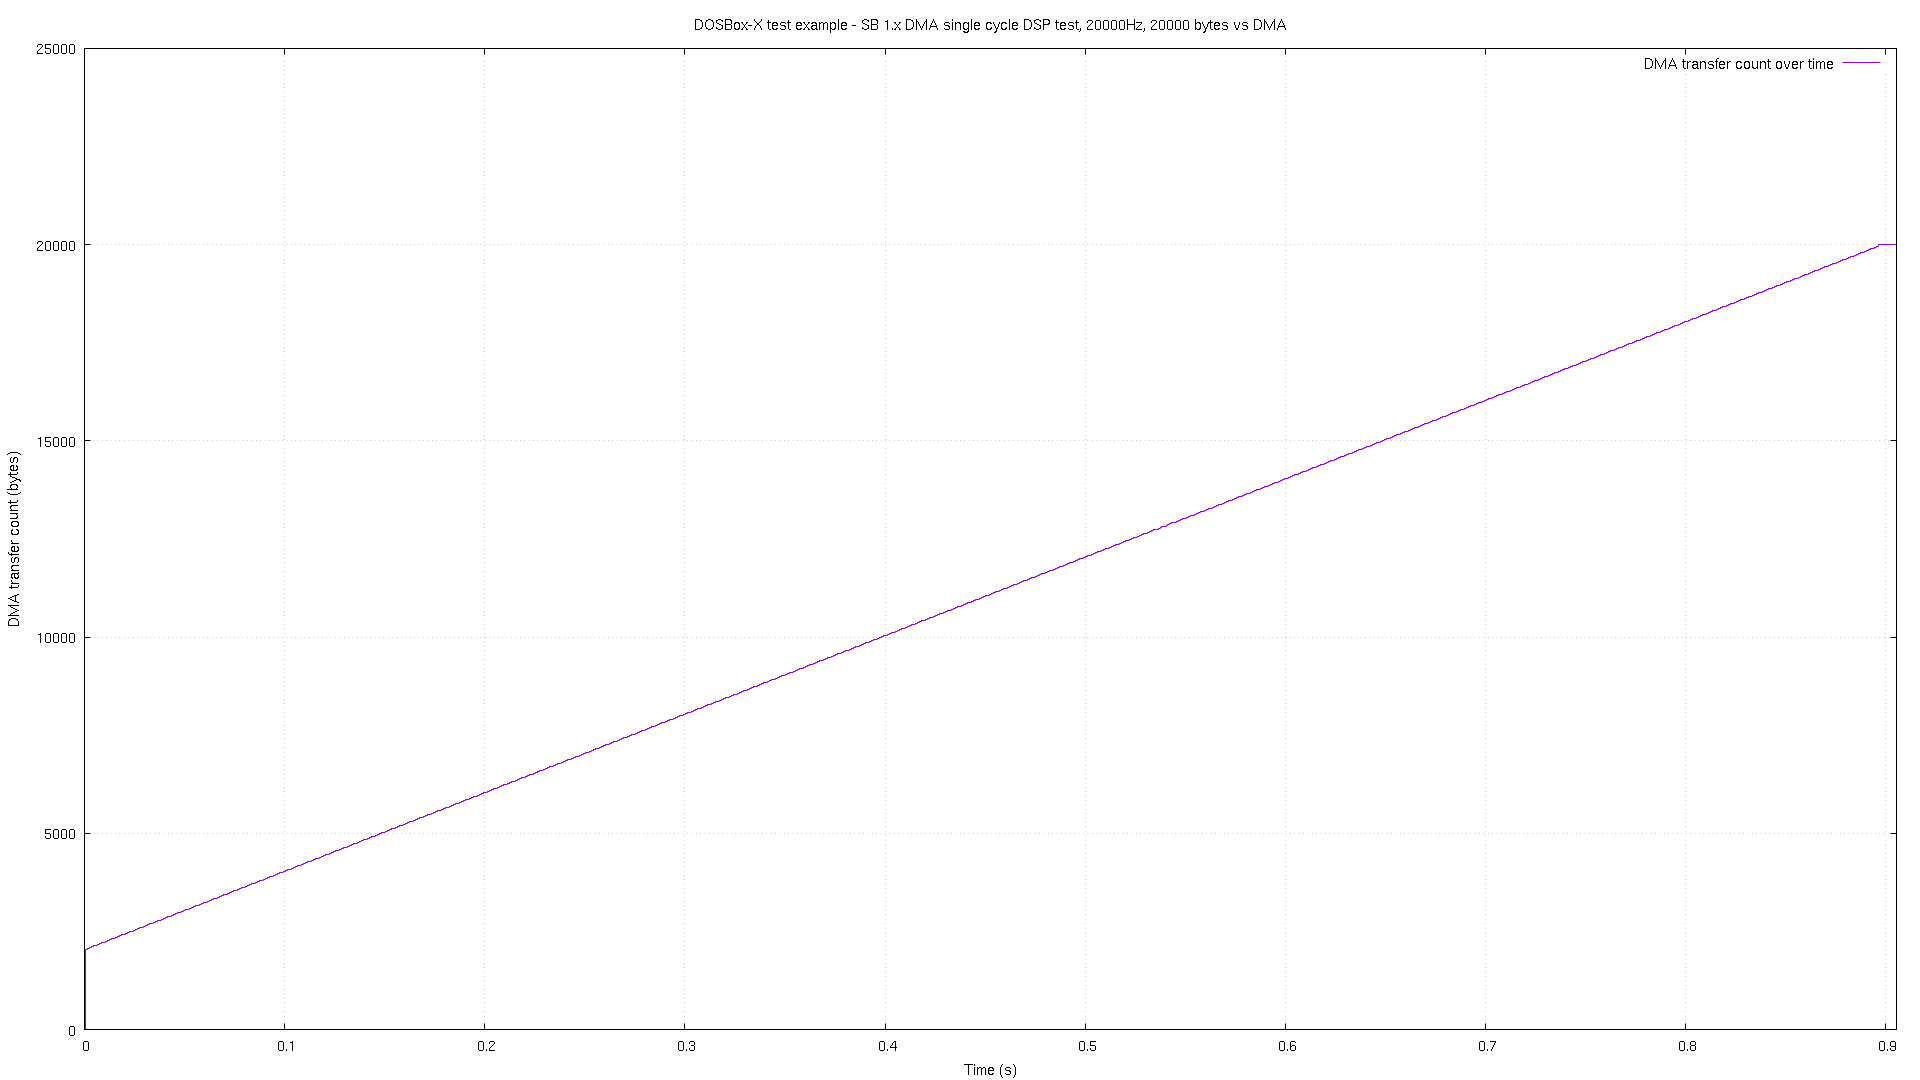

Data behind this chart, as committed beside it:
# pos, time
0, 2.1e-05
2048, 0.000355
2069, 0.001353
2089, 0.002364
2109, 0.003362
2129, 0.00436
2149, 0.005357
2169, 0.006355
2190, 0.007353
2210, 0.008365
2230, 0.009363
2249, 0.01036
2269, 0.01136
2289, 0.01236
2309, 0.01335
2329, 0.01435
2349, 0.01536
2369, 0.01636
2390, 0.01736
2410, 0.01835
2430, 0.01935
2449, 0.02037
2469, 0.02136
2489, 0.02236
2509, 0.02336
2529, 0.02436
2549, 0.02535
2569, 0.02635
2590, 0.02736
2610, 0.02836
2630, 0.02936
2649, 0.03036
2669, 0.03135
2689, 0.03237
2709, 0.03336
2729, 0.03436
2749, 0.03536
2769, 0.03636
2790, 0.03735
2810, 0.03835
2830, 0.03936
2849, 0.04036
2869, 0.04136
2889, 0.04236
2909, 0.04335
2929, 0.04435
2949, 0.04536
2969, 0.04636
2990, 0.04736
3010, 0.04836
3030, 0.04936
3049, 0.05035
3069, 0.05136
3089, 0.05236
3109, 0.05336
3129, 0.05436
3149, 0.05536
3169, 0.05635
3190, 0.05736
3210, 0.05836
... 839 more rows
